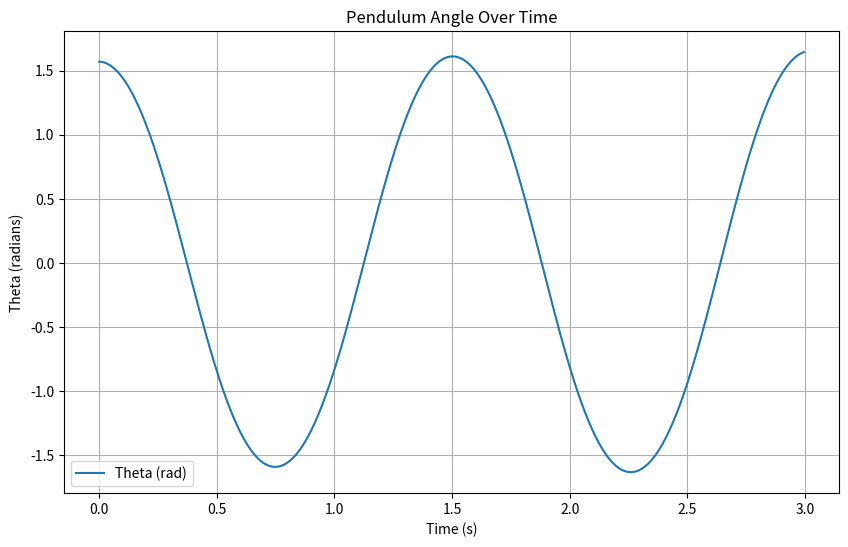

Write Python code to recreate this figure.
#%%
import numpy as np
import matplotlib.pyplot as plt
class test_theta_double_dot:
    def __init__(self, scale=1.0):
        self.g = 9.81 * scale  # Acceleration due to gravity (m/s^2)
        self.l = 0.4   # Length of the pendulum (m)
        self.c_air = 0.001  # Air friction coefficient
        self.c_c = 0.01 * scale   # Coulomb friction coefficient
        self.a_m = 0.0001 # Motor acceleration force tranfer coefficient
        self.m = 0.3 # Mass of the pendulum
        self.currentmotor_acceleration = 0.0

    def get_theta_double_dot(self, theta, theta_dot):
            """
            Computes the angular acceleration (theta_double_dot) for the pendulum
            considering:
            - Motor acceleration
            - Gravity
            - Coulomb friction
            - Air friction
            """

            # Motor-driven acceleration term
            motor_torque = -(1 / self.l) * self.currentmotor_acceleration * np.cos(theta)
            
            # Gravity contribution
            gravity_torque = -(self.g * np.sin(theta)) / self.l
            
            # Coulomb friction
            coulomb_friction = -((self.c_c * np.sign(theta_dot)) / (self.m * self.l**2))

            # **New: Air friction term**
            air_friction = - (self.c_air * theta_dot) / (self.m * self.l**2)
            
            # Total angular acceleration
            theta_double_dot = motor_torque + gravity_torque + coulomb_friction + air_friction
            
            return theta_double_dot
    
delta_t = 0.005  # Time step for simulation
time_t = 3  # Total time for simulation
time_array = np.arange(0, time_t, delta_t)  # Time array for simulation

theta = np.pi / 2  # Initial angle (radians)
theta_dot = 0.0  # Initial angular velocity (radians/s)
tdd_history = []  # History of theta_double_dot values
theta_history = []  # History of theta values
for t in time_array:
    # Update the motor acceleration (this should be replaced with actual motor control logic)
    
    # Create an instance of the test class
    pendulum_test = test_theta_double_dot()
    
    # Call the method to get theta_double_dot
    theta_double_dot = pendulum_test.get_theta_double_dot(theta, theta_dot)
    tdd_history.append(theta_double_dot)
    
    
    theta += theta_dot * delta_t  # Update angle
    theta_history.append(theta)
    theta_dot += theta_double_dot * delta_t  # Update angular velocity
# Plot theta history over time
plt.figure(figsize=(10, 6))
plt.plot(time_array, theta_history, label='Theta (rad)')
plt.xlabel('Time (s)')
plt.ylabel('Theta (radians)')
plt.title('Pendulum Angle Over Time')
plt.legend()
plt.grid()
plt.show()


